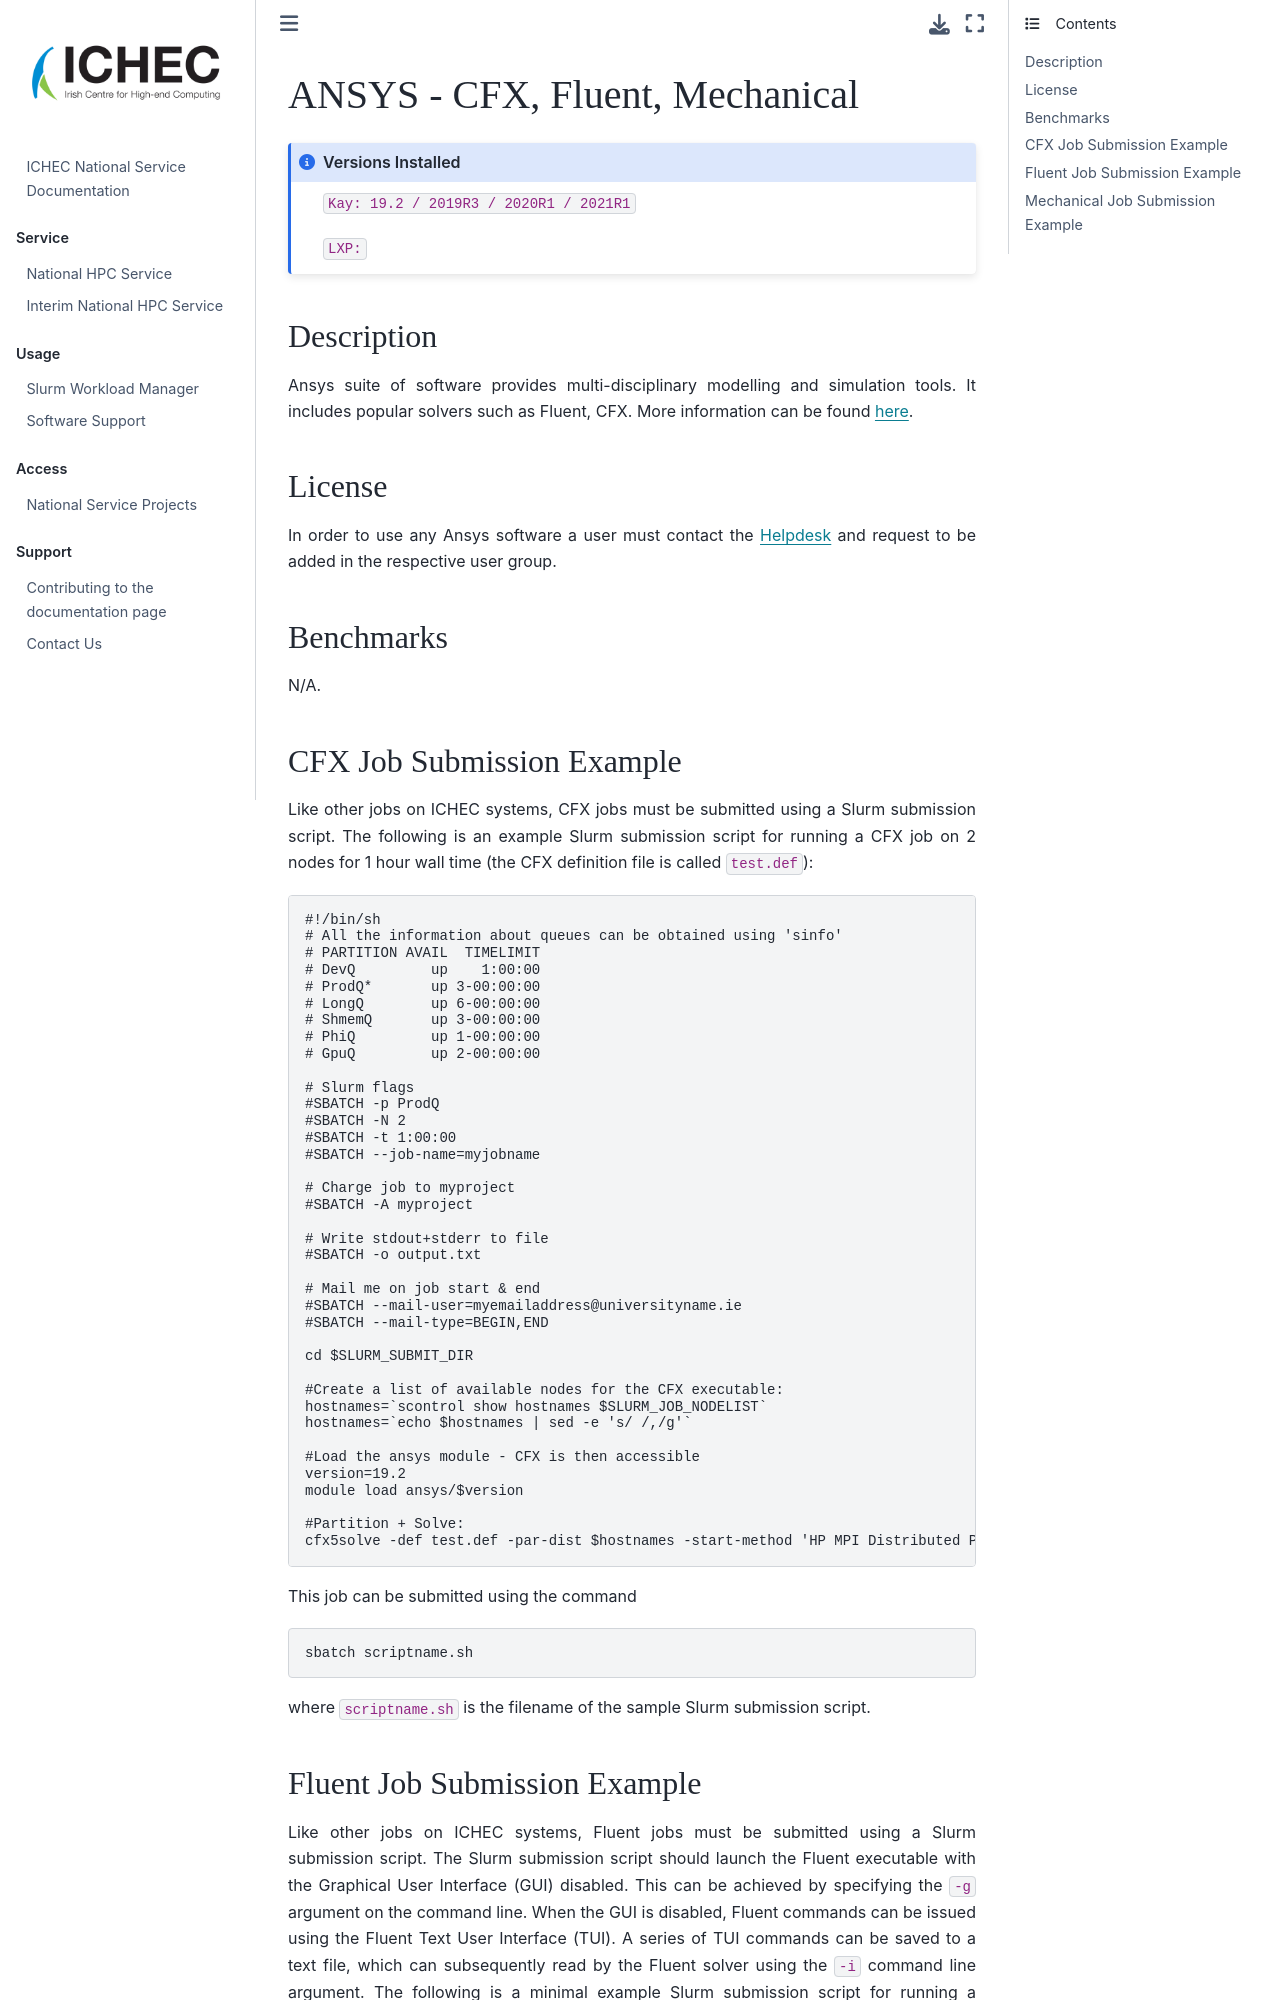

repository: ICHEC/interim-service · page: softwares/ansys.html · generator: jekyll

# ANSYS - CFX, Fluent, Mechanical

```{admonition} Versions Installed
:class: note

`Kay: 19.2 / 2019R3 / 2020R1 / 2021R1`

`LXP: `

```

## Description

Ansys suite of software provides multi-disciplinary modelling and simulation tools. It includes popular solvers such as Fluent, CFX. More information can be found [here](https://www.ansys.com/products).

## License

In order to use any Ansys software a user must contact the [Helpdesk](https://rt.ichec.ie) and request to be added in the respective user group.

## Benchmarks

N/A.

## CFX Job Submission Example

Like other jobs on ICHEC systems, CFX jobs must be submitted using a Slurm submission script. The following is an example Slurm submission script for running a CFX job on 2 nodes for 1 hour wall time (the CFX definition file is called `test.def`):

```bash
#!/bin/sh
# All the information about queues can be obtained using 'sinfo'
# PARTITION AVAIL  TIMELIMIT
# DevQ         up    1:00:00
# ProdQ*       up 3-00:00:00
# LongQ        up 6-00:00:00
# ShmemQ       up 3-00:00:00
# PhiQ         up 1-00:00:00
# GpuQ         up 2-00:00:00

# Slurm flags
#SBATCH -p ProdQ
#SBATCH -N 2
#SBATCH -t 1:00:00
#SBATCH --job-name=myjobname

# Charge job to myproject
#SBATCH -A myproject

# Write stdout+stderr to file
#SBATCH -o output.txt

# Mail me on job start & end
#SBATCH --mail-user=myemailaddress@universityname.ie
#SBATCH --mail-type=BEGIN,END

cd $SLURM_SUBMIT_DIR

#Create a list of available nodes for the CFX executable:
hostnames=`scontrol show hostnames $SLURM_JOB_NODELIST`
hostnames=`echo $hostnames | sed -e 's/ /,/g'`

#Load the ansys module - CFX is then accessible
version=19.2
module load ansys/$version

#Partition + Solve:
cfx5solve -def test.def -par-dist $hostnames -start-method 'HP MPI Distributed Parallel'
```

This job can be submitted using the command

```bash
sbatch scriptname.sh
```

where `scriptname.sh` is the filename of the sample Slurm submission script.
